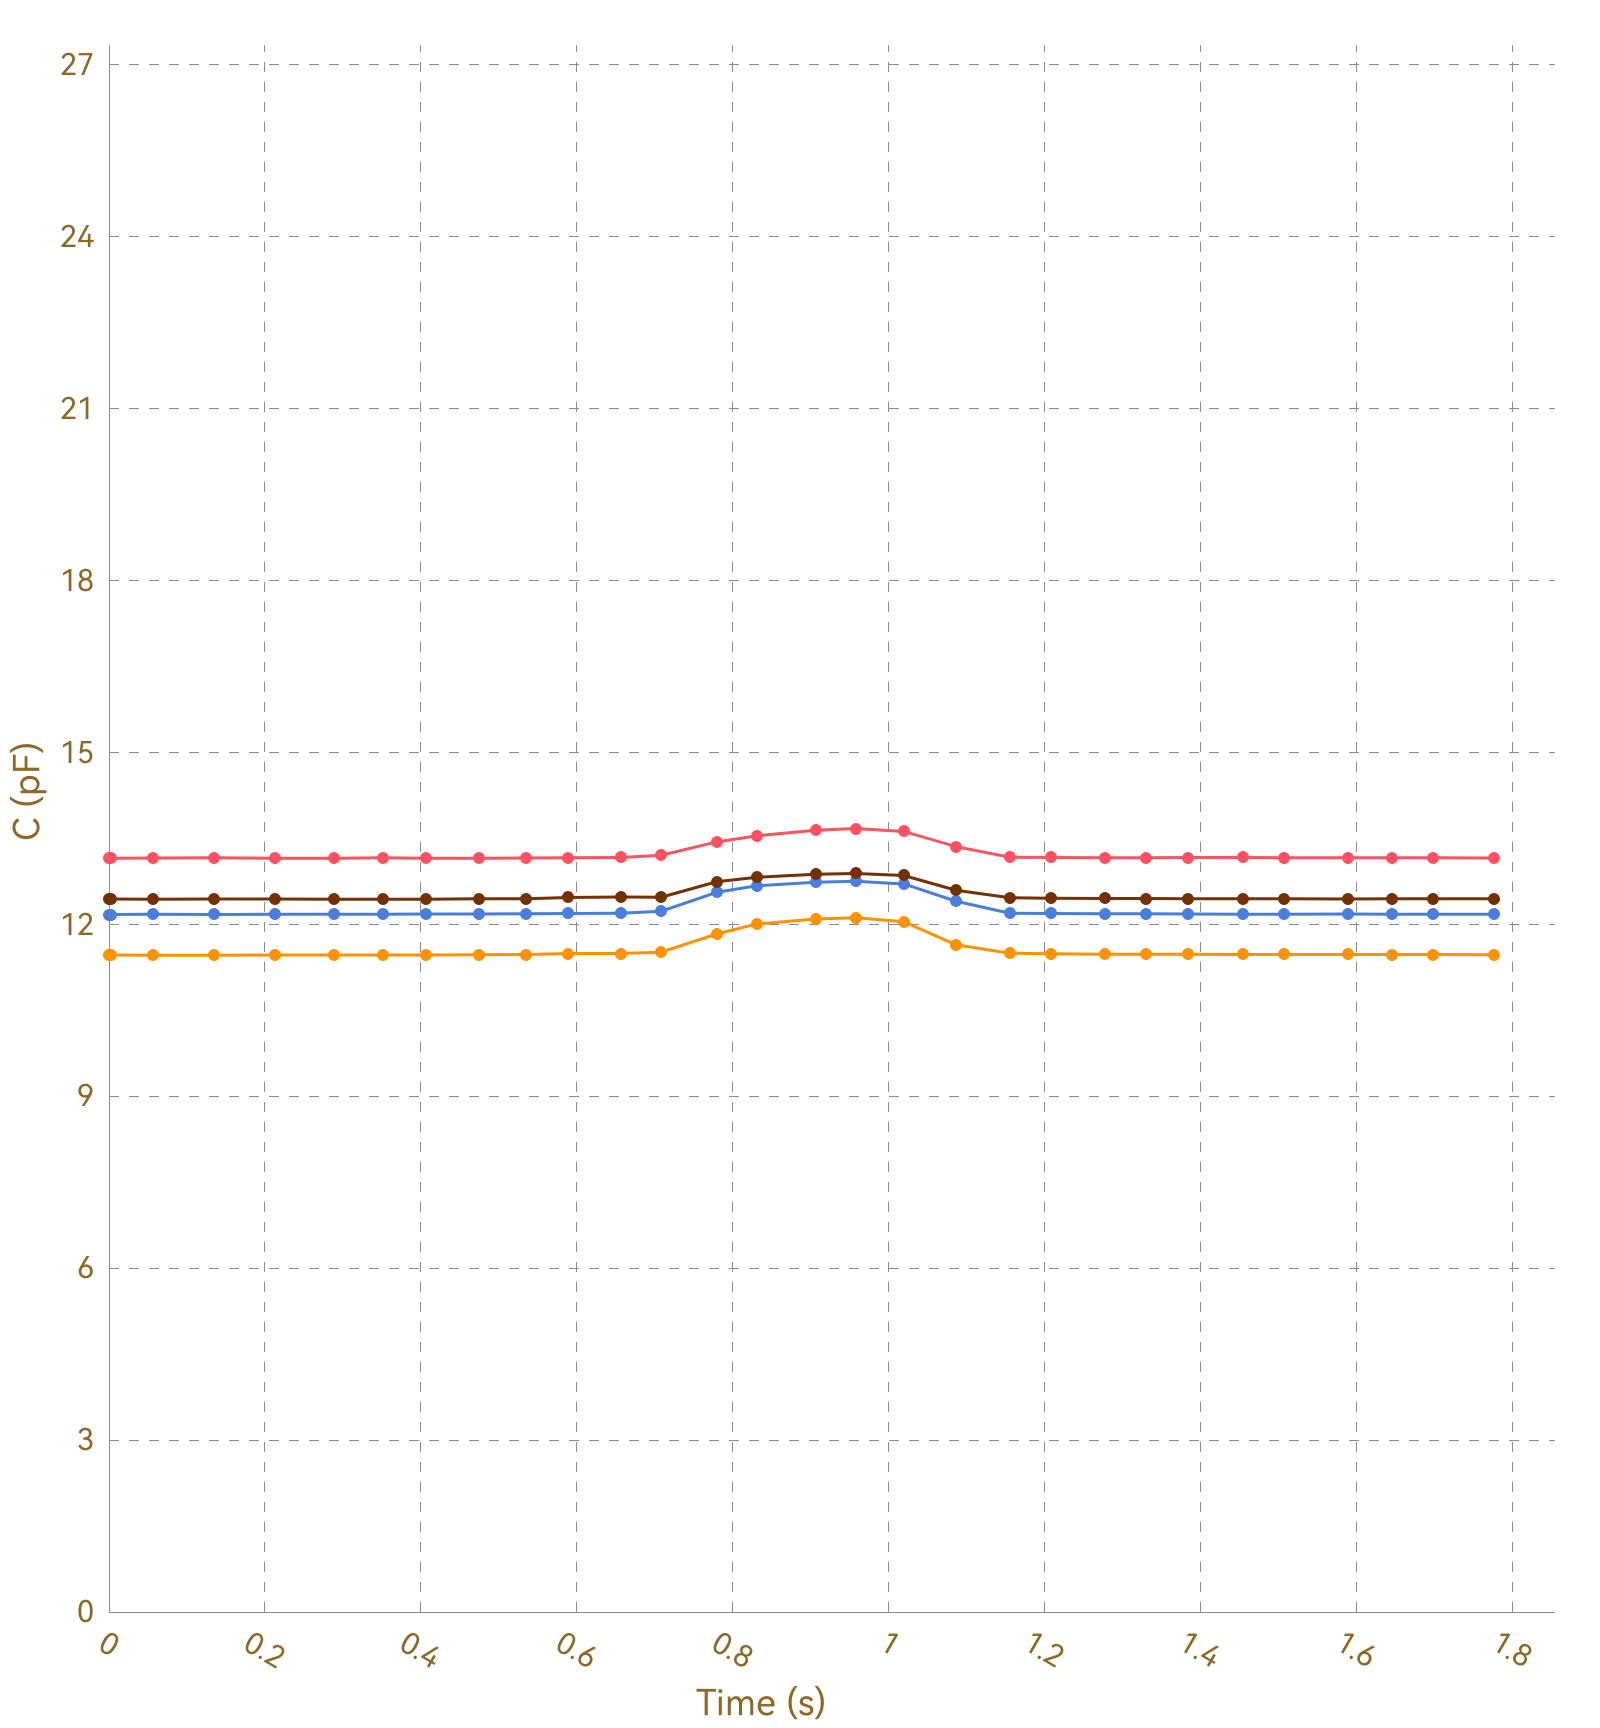

The table this chart was drawn from, first rows:
, Ch1, , Ch2, , Ch3, , Ch4, , Ch5, , Ch6, , Ch7, , Ch8, 
Time (s), C (pF), ΔC/C0 (%), C (pF), ΔC/C0 (%), C (pF), ΔC/C0 (%), C (pF), ΔC/C0 (%), C (pF), ΔC/C0 (%), C (pF), ΔC/C0 (%), C (pF), ΔC/C0 (%), C (pF), ΔC/C0 (%)
0.008, 13.16, 0.0000, 11.46, 0.0000, 12.17, 0.0000, 12.43, 0.0000, OL, OL, OL, OL, OL, OL, 0.0000, 0.0000
0.021, 13.16, 0.0000, 11.46, 0.0000, 12.17, 0.0000, 12.44, 0.0000, OL, OL, OL, OL, OL, OL, 0.0000, 0.0000
0.023, 13.15, 0.0000, 11.46, 0.0000, 12.17, 0.0000, 12.44, 0.0000, OL, OL, OL, OL, OL, OL, 0.0000, 0.0000
0.053, 13.16, 0.0000, 11.46, 0.0000, 12.17, 0.0000, 12.44, 0.0000, OL, OL, OL, OL, OL, OL, 0.0000, 0.0000
0.056, 13.15, 0.0000, 11.46, 0.0000, 12.17, 0.0000, 12.44, 0.0000, OL, OL, OL, OL, OL, OL, 0.0000, 0.0000
0.059, 13.15, 0.0000, 11.46, 0.0000, 12.18, 0.0000, 12.44, 0.0000, OL, OL, OL, OL, OL, OL, 0.0000, 0.0000
0.061, 13.16, 0.0000, 11.46, 0.0000, 12.17, 0.0000, 12.44, 0.0000, OL, OL, OL, OL, OL, OL, 0.0000, 0.0000
0.092, 13.15, 0.0000, 11.46, 0.0000, 12.17, 0.0000, 12.44, 0.0000, OL, OL, OL, OL, OL, OL, 0.0000, 0.0000
0.097, 13.15, 0.0000, 11.46, 0.0000, 12.17, 0.0000, 12.44, 0.0000, OL, OL, OL, OL, OL, OL, 0.0000, 0.0000
0.100, 13.16, 0.0000, 11.46, 0.0000, 12.17, 0.0000, 12.44, 0.0000, OL, OL, OL, OL, OL, OL, 0.0000, 0.0000
0.104, 13.16, 0.0000, 11.46, 0.0000, 12.17, 0.0000, 12.44, 0.0000, OL, OL, OL, OL, OL, OL, 0.0000, 0.0000
0.135, 13.16, 0.0000, 11.46, 0.0000, 12.18, 0.0000, 12.44, 0.0000, OL, OL, OL, OL, OL, OL, 0.0000, 0.0000
0.139, 13.15, 0.0000, 11.46, 0.0000, 12.17, 0.0000, 12.44, 0.0000, OL, OL, OL, OL, OL, OL, 0.0000, 0.0000
0.141, 13.16, 0.0000, 11.46, 0.0000, 12.18, 0.0000, 12.44, 0.0000, OL, OL, OL, OL, OL, OL, 0.0000, 0.0000
0.144, 13.16, 0.0000, 11.46, 0.0000, 12.18, 0.0000, 12.44, 0.0000, OL, OL, OL, OL, OL, OL, 0.0000, 0.0000
0.174, 13.16, 0.0000, 11.46, 0.0000, 12.17, 0.0000, 12.44, 0.0000, OL, OL, OL, OL, OL, OL, 0.0000, 0.0000
0.178, 13.16, 0.0000, 11.46, 0.0000, 12.17, 0.0000, 12.44, 0.0000, OL, OL, OL, OL, OL, OL, 0.0000, 0.0000
0.180, 13.16, 0.0000, 11.46, 0.0000, 12.18, 0.0000, 12.44, 0.0000, OL, OL, OL, OL, OL, OL, 0.0000, 0.0000
0.183, 13.15, 0.0000, 11.46, 0.0000, 12.18, 0.0000, 12.44, 0.0000, OL, OL, OL, OL, OL, OL, 0.0000, 0.0000
0.213, 13.16, 0.0000, 11.46, 0.0000, 12.17, 0.0000, 12.44, 0.0000, OL, OL, OL, OL, OL, OL, 0.0000, 0.0000
0.219, 13.16, 0.0000, 11.46, 0.0000, 12.18, 0.0000, 12.44, 0.0000, OL, OL, OL, OL, OL, OL, 0.0000, 0.0000
0.221, 13.16, 0.0000, 11.46, 0.0000, 12.18, 0.0000, 12.44, 0.0000, OL, OL, OL, OL, OL, OL, 0.0000, 0.0000
0.225, 13.16, 0.0000, 11.46, 0.0000, 12.18, 0.0000, 12.44, 0.0000, OL, OL, OL, OL, OL, OL, 0.0000, 0.0000
0.255, 13.16, 0.0000, 11.46, 0.0000, 12.17, 0.0000, 12.44, 0.0000, OL, OL, OL, OL, OL, OL, 0.0000, 0.0000
0.259, 13.16, 0.0000, 11.47, 0.0000, 12.18, 0.0000, 12.44, 0.0000, OL, OL, OL, OL, OL, OL, 0.0000, 0.0000
0.289, 13.15, 0.0000, 11.47, 0.0000, 12.18, 0.0000, 12.44, 0.0000, OL, OL, OL, OL, OL, OL, 0.0000, 0.0000
0.292, 13.16, 0.0000, 11.46, 0.0000, 12.17, 0.0000, 12.44, 0.0000, OL, OL, OL, OL, OL, OL, 0.0000, 0.0000
0.295, 13.15, 0.0000, 11.46, 0.0000, 12.18, 0.0000, 12.44, 0.0000, OL, OL, OL, OL, OL, OL, 0.0000, 0.0000
0.298, 13.16, 0.0000, 11.46, 0.0000, 12.18, 0.0000, 12.45, 0.0000, OL, OL, OL, OL, OL, OL, 0.0000, 0.0000
0.301, 13.16, 0.0000, 11.47, 0.0000, 12.17, 0.0000, 12.44, 0.0000, OL, OL, OL, OL, OL, OL, 0.0000, 0.0000
0.331, 13.15, 0.0000, 11.46, 0.0000, 12.18, 0.0000, 12.44, 0.0000, OL, OL, OL, OL, OL, OL, 0.0000, 0.0000
0.335, 13.16, 0.0000, 11.46, 0.0000, 12.18, 0.0000, 12.44, 0.0000, OL, OL, OL, OL, OL, OL, 0.0000, 0.0000
0.351, 13.15, 0.0000, 11.47, 0.0000, 12.18, 0.0000, 12.44, 0.0000, OL, OL, OL, OL, OL, OL, 0.0000, 0.0000
0.354, 13.15, 0.0000, 11.46, 0.0000, 12.18, 0.0000, 12.44, 0.0000, OL, OL, OL, OL, OL, OL, 0.0000, 0.0000
0.368, 13.15, 0.0000, 11.47, 0.0000, 12.18, 0.0000, 12.44, 0.0000, OL, OL, OL, OL, OL, OL, 0.0000, 0.0000
0.370, 13.16, 0.0000, 11.46, 0.0000, 12.18, 0.0000, 12.44, 0.0000, OL, OL, OL, OL, OL, OL, 0.0000, 0.0000
0.376, 13.15, 0.0000, 11.47, 0.0000, 12.17, 0.0000, 12.44, 0.0000, OL, OL, OL, OL, OL, OL, 0.0000, 0.0000
0.406, 13.16, 0.0000, 11.47, 0.0000, 12.18, 0.0000, 12.44, 0.0000, OL, OL, OL, OL, OL, OL, 0.0000, 0.0000
0.410, 13.16, 0.0000, 11.47, 0.0000, 12.18, 0.0000, 12.44, 0.0000, OL, OL, OL, OL, OL, OL, 0.0000, 0.0000
0.413, 13.16, 0.0000, 11.47, 0.0000, 12.18, 0.0000, 12.44, 0.0000, OL, OL, OL, OL, OL, OL, 0.0000, 0.0000
0.438, 13.15, 0.0000, 11.47, 0.0000, 12.18, 0.0000, 12.44, 0.0000, OL, OL, OL, OL, OL, OL, 0.0000, 0.0000
0.440, 13.16, 0.0000, 11.46, 0.0000, 12.18, 0.0000, 12.45, 0.0000, OL, OL, OL, OL, OL, OL, 0.0000, 0.0000
0.446, 13.16, 0.0000, 11.47, 0.0000, 12.18, 0.0000, 12.44, 0.0000, OL, OL, OL, OL, OL, OL, 0.0000, 0.0000
0.449, 13.16, 0.0000, 11.47, 0.0000, 12.18, 0.0000, 12.44, 0.0000, OL, OL, OL, OL, OL, OL, 0.0000, 0.0000
0.474, 13.15, 0.0000, 11.47, 0.0000, 12.18, 0.0000, 12.44, 0.0000, OL, OL, OL, OL, OL, OL, 0.0000, 0.0000
0.495, 13.15, 0.0000, 11.47, 0.0000, 12.18, 0.0000, 12.44, 0.0000, OL, OL, OL, OL, OL, OL, 0.0000, 0.0000
0.497, 13.15, 0.0000, 11.47, 0.0000, 12.18, 0.0000, 12.44, 0.0000, OL, OL, OL, OL, OL, OL, 0.0000, 0.0000
0.500, 13.16, 0.0000, 11.47, 0.0000, 12.18, 0.0000, 12.44, 0.0000, OL, OL, OL, OL, OL, OL, 0.0000, 0.0000
0.502, 13.15, 0.0000, 11.47, 0.0000, 12.18, 0.0000, 12.44, 0.0000, OL, OL, OL, OL, OL, OL, 0.0000, 0.0000
0.505, 13.15, 0.0000, 11.47, 0.0000, 12.18, 0.0000, 12.44, 0.0000, OL, OL, OL, OL, OL, OL, 0.0000, 0.0000
0.535, 13.15, 0.0000, 11.47, 0.0000, 12.18, 0.0000, 12.44, 0.0000, OL, OL, OL, OL, OL, OL, 0.0000, 0.0000
0.539, 13.16, 0.0000, 11.47, 0.0000, 12.18, 0.0000, 12.44, 0.0000, OL, OL, OL, OL, OL, OL, 0.0000, 0.0000
0.541, 13.16, 0.0000, 11.47, 0.0000, 12.18, 0.0000, 12.45, 0.0000, OL, OL, OL, OL, OL, OL, 0.0000, 0.0000
0.544, 13.16, 0.0000, 11.47, 0.0000, 12.18, 0.0000, 12.44, 0.0000, OL, OL, OL, OL, OL, OL, 0.0000, 0.0000
0.578, 13.16, 0.0000, 11.47, 0.0000, 12.18, 0.0000, 12.44, 0.0000, OL, OL, OL, OL, OL, OL, 0.0000, 0.0000
0.581, 13.16, 0.0000, 11.47, 0.0000, 12.18, 0.0000, 12.44, 0.0000, OL, OL, OL, OL, OL, OL, 0.0000, 0.0000
0.584, 13.16, 0.0000, 11.47, 0.0000, 12.19, 0.0000, 12.44, 0.0000, OL, OL, OL, OL, OL, OL, 0.0000, 0.0000
0.589, 13.16, 0.0000, 11.47, 0.0000, 12.19, 0.0000, 12.45, 0.0000, OL, OL, OL, OL, OL, OL, 0.0000, 0.0000
0.618, 13.16, 0.0000, 11.47, 0.0000, 12.18, 0.0000, 12.45, 0.0000, OL, OL, OL, OL, OL, OL, 0.0000, 0.0000
... 127 more rows
